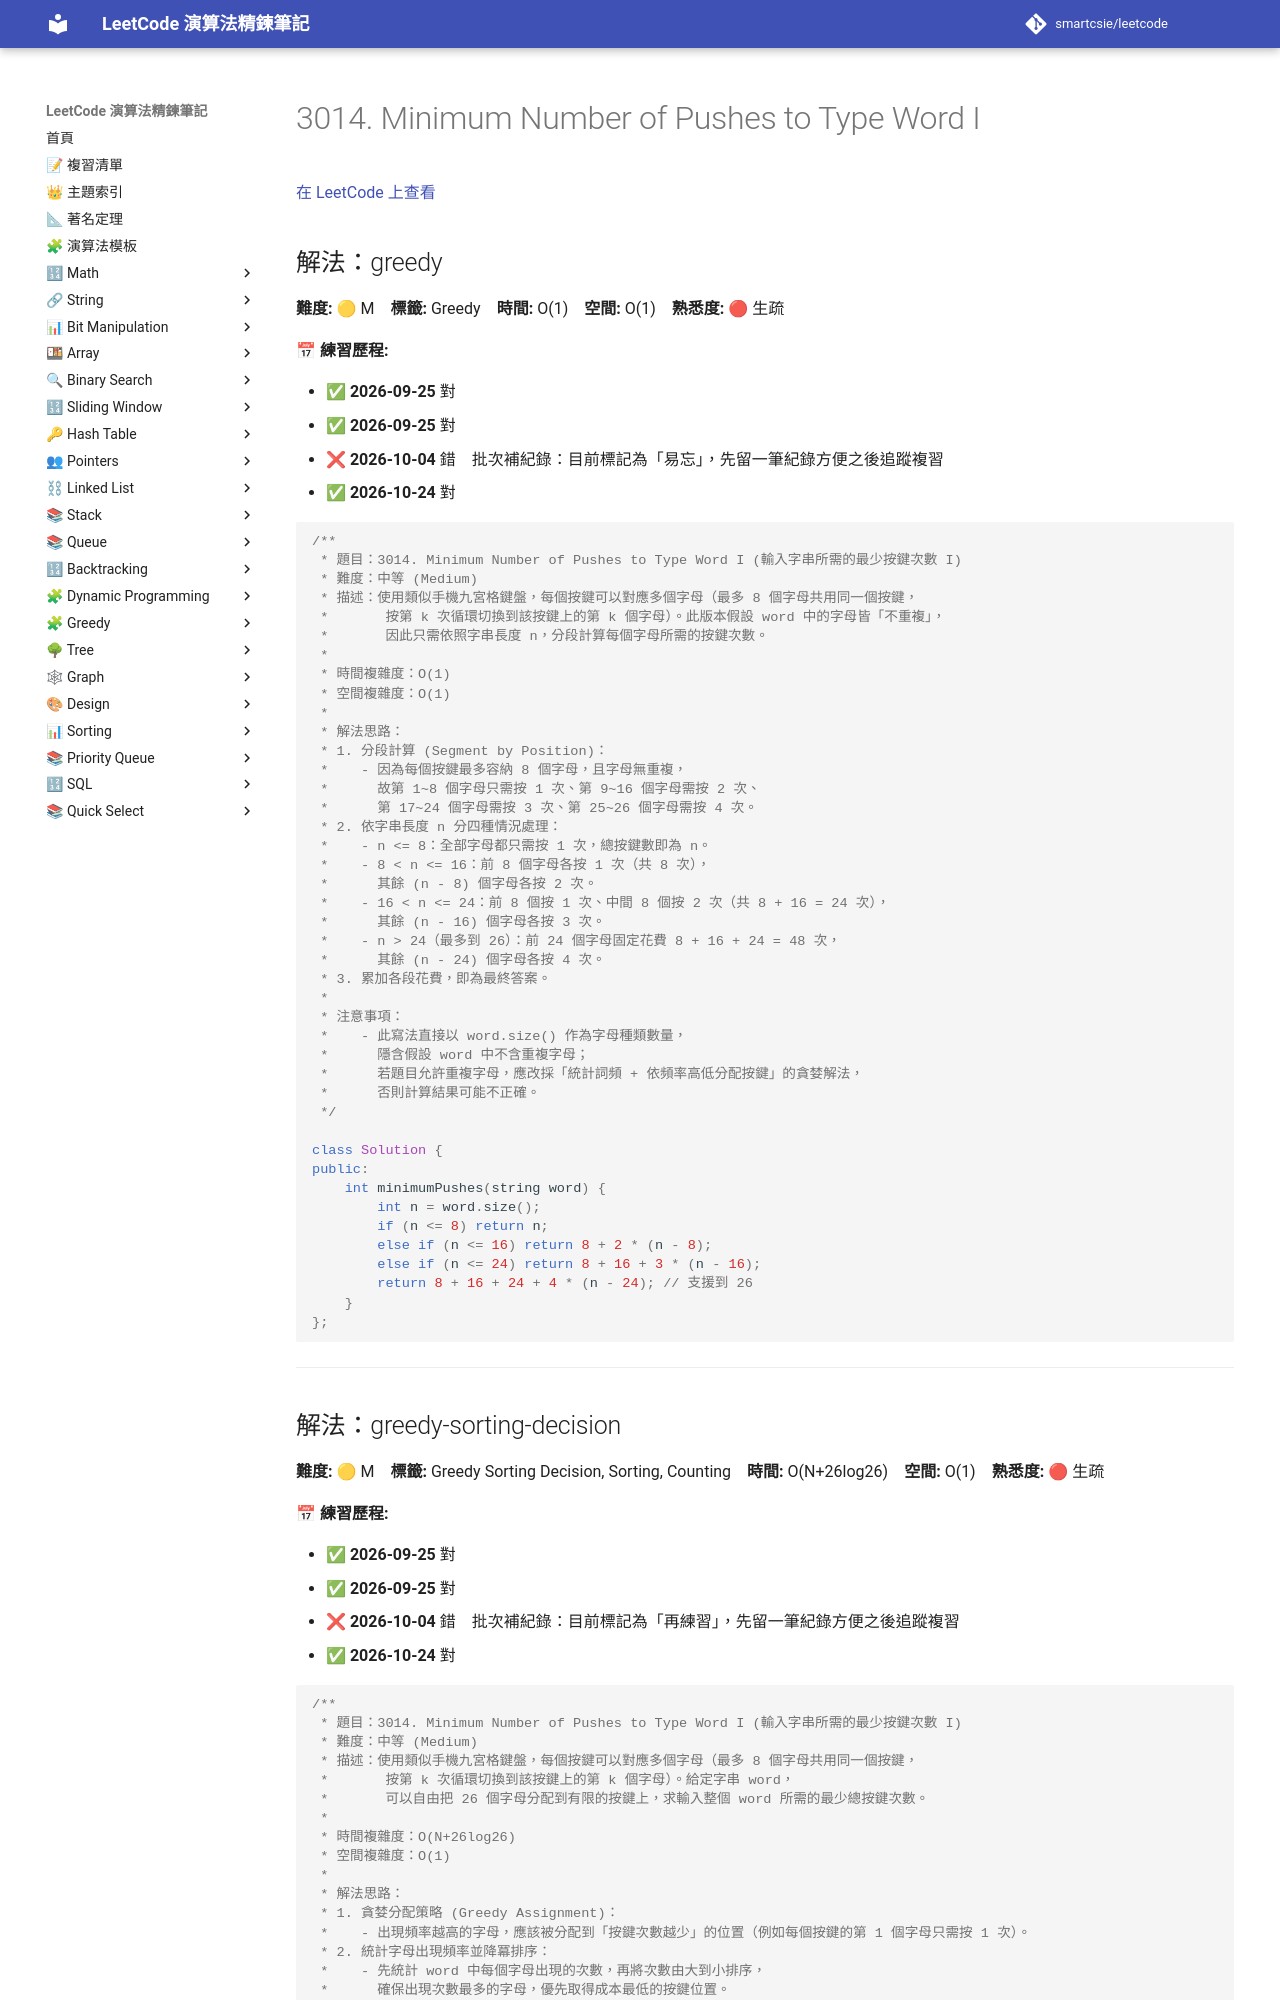

repository: smartcsie/leetcode · page: problems/3014/index.html · generator: mkdocs

# 3014. Minimum Number of Pushes to Type Word I

[在 LeetCode 上查看](https://leetcode.com/problems/minimum-number-of-pushes-to-type-word-i/)

## 解法：greedy

**難度:** 🟡 M　**標籤:** Greedy　**時間:** O(1)　**空間:** O(1)　**熟悉度:** 🔴 生疏

**📅 練習歷程:**

- ✅ **2026-09-25** 對
- ✅ **2026-09-25** 對
- ❌ **2026-10-04** 錯　批次補紀錄：目前標記為「易忘」，先留一筆紀錄方便之後追蹤複習
- ✅ **2026-10-24** 對

```cpp
/**
 * 題目：3014. Minimum Number of Pushes to Type Word I (輸入字串所需的最少按鍵次數 I)
 * 難度：中等 (Medium)
 * 描述：使用類似手機九宮格鍵盤，每個按鍵可以對應多個字母（最多 8 個字母共用同一個按鍵，
 *       按第 k 次循環切換到該按鍵上的第 k 個字母）。此版本假設 word 中的字母皆「不重複」，
 *       因此只需依照字串長度 n，分段計算每個字母所需的按鍵次數。
 *
 * 時間複雜度：O(1)
 * 空間複雜度：O(1)
 *
 * 解法思路：
 * 1. 分段計算 (Segment by Position)：
 *    - 因為每個按鍵最多容納 8 個字母，且字母無重複，
 *      故第 1~8 個字母只需按 1 次、第 9~16 個字母需按 2 次、
 *      第 17~24 個字母需按 3 次、第 25~26 個字母需按 4 次。
 * 2. 依字串長度 n 分四種情況處理：
 *    - n <= 8：全部字母都只需按 1 次，總按鍵數即為 n。
 *    - 8 < n <= 16：前 8 個字母各按 1 次（共 8 次），
 *      其餘 (n - 8) 個字母各按 2 次。
 *    - 16 < n <= 24：前 8 個按 1 次、中間 8 個按 2 次（共 8 + 16 = 24 次），
 *      其餘 (n - 16) 個字母各按 3 次。
 *    - n > 24（最多到 26）：前 24 個字母固定花費 8 + 16 + 24 = 48 次，
 *      其餘 (n - 24) 個字母各按 4 次。
 * 3. 累加各段花費，即為最終答案。
 *
 * 注意事項：
 *    - 此寫法直接以 word.size() 作為字母種類數量，
 *      隱含假設 word 中不含重複字母；
 *      若題目允許重複字母，應改採「統計詞頻 + 依頻率高低分配按鍵」的貪婪解法，
 *      否則計算結果可能不正確。
 */

class Solution {
public:
    int minimumPushes(string word) {
        int n = word.size();
        if (n <= 8) return n;
        else if (n <= 16) return 8 + 2 * (n - 8);
        else if (n <= 24) return 8 + 16 + 3 * (n - 16);
        return 8 + 16 + 24 + 4 * (n - 24); // 支援到 26
    }
};
```

---
